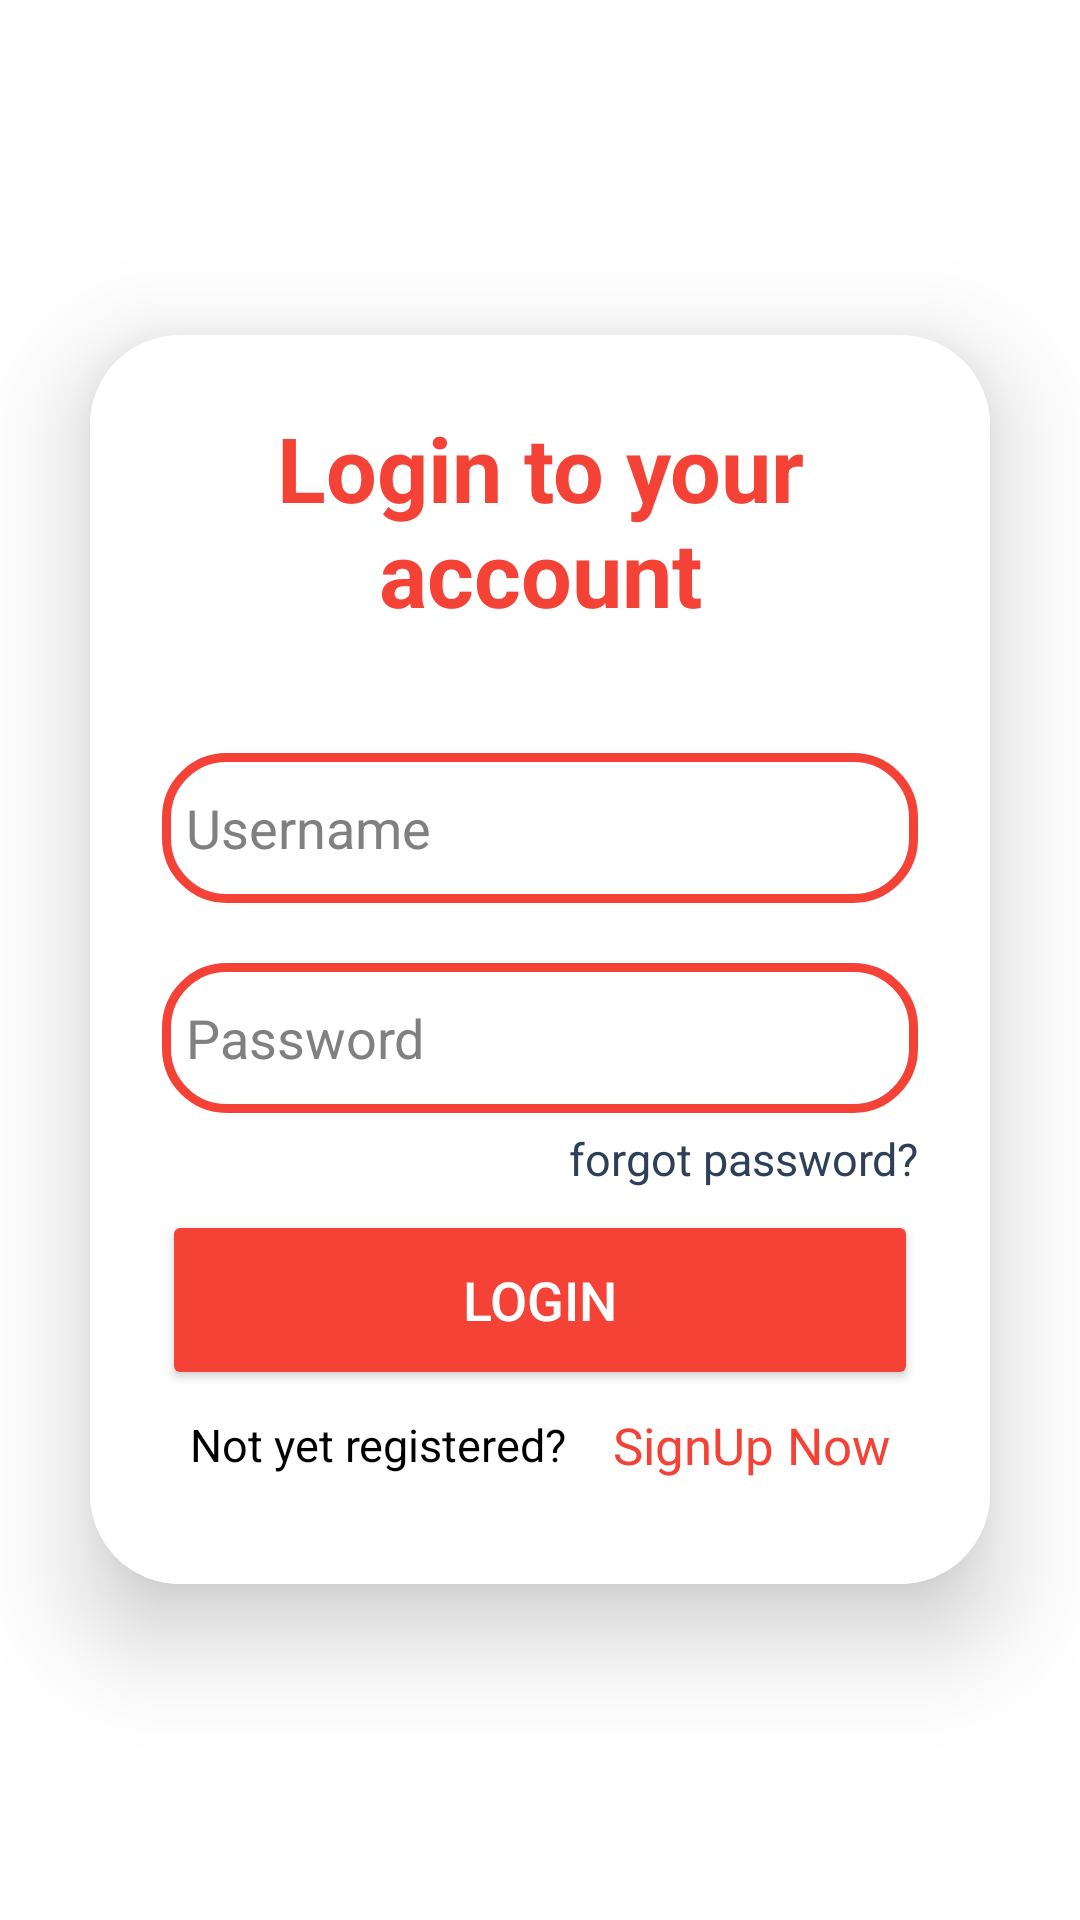

Write the Android layout XML for this screen, with the resource values it uses.
<!-- AndroidManifest.xml: application theme Theme.FoodOrderingApp -->
<!-- res/layout/login.xml -->
<?xml version="1.0" encoding="utf-8"?>
<RelativeLayout xmlns:android="http://schemas.android.com/apk/res/android"
    xmlns:app="http://schemas.android.com/apk/res-auto"
    xmlns:tools="http://schemas.android.com/tools"
    android:layout_width="match_parent"
    android:layout_height="match_parent">

    <LinearLayout
        android:layout_width="match_parent"
        android:layout_height="match_parent"
        android:background="@drawable/intro_pic"
        android:gravity="center"
        android:orientation="vertical"
        tools:context=".MainActivity">

        <androidx.cardview.widget.CardView
            android:layout_width="match_parent"
            android:layout_height="wrap_content"
            android:layout_margin="30dp"
            android:background="@drawable/custom_edittext"
            app:cardCornerRadius="30dp"
            app:cardElevation="20dp">

            <LinearLayout
                android:layout_width="match_parent"
                android:layout_height="wrap_content"
                android:layout_gravity="center_horizontal"
                android:orientation="vertical"
                android:padding="24dp"
                android:background="@color/white">


                <TextView
                    android:id="@+id/loginText"
                    android:layout_width="match_parent"
                    android:layout_height="wrap_content"
                    android:text="@string/login_to_your_account"
                    android:textAlignment="center"
                    android:textColor="@color/red"
                    android:textSize="30sp"
                    android:textStyle="bold" />

                <EditText
                    android:id="@+id/username"
                    android:layout_width="match_parent"
                    android:layout_height="50dp"
                    android:layout_marginTop="40dp"
                    android:background="@drawable/custom_edittext"
                    android:drawableLeft="@drawable/icons8_person"
                    android:drawablePadding="8dp"
                    android:hint="@string/username"
                    android:padding="8dp"
                    android:textColor="@color/black"
                    android:textColorHint="@color/gray"
                    android:textColorHighlight="@color/cardview_dark_background" />

                <EditText
                    android:id="@+id/password"
                    android:layout_width="match_parent"
                    android:layout_height="50dp"
                    android:layout_marginTop="20dp"
                    android:background="@drawable/custom_edittext"
                    android:drawableLeft="@drawable/icons8_lock"
                    android:drawablePadding="8dp"
                    android:hint="@string/password"
                    android:inputType="textPassword"
                    android:padding="8dp"
                    android:textColor="@color/black"
                    android:textColorHint="@color/gray"
                    android:textColorHighlight="@color/cardview_dark_background" />
                <TextView
                    android:id="@+id/Forgottext"
                    android:layout_width="match_parent"
                    android:layout_height="wrap_content"
                    android:text="@string/forgot_password"
                    android:textColorHint="@color/blue_grey"
                    android:textAlignment="textEnd"
                    android:paddingVertical="5dp"
                    android:textColor="@color/blue_grey"
                    android:textSize="15sp" />

                <Button
                    android:id="@+id/loginButton"
                    android:layout_width="match_parent"
                    android:layout_height="60dp"
                    android:layout_marginTop="2dp"
                    android:backgroundTint="@color/red"
                    android:textColor="@color/white"
                    android:text="@string/login"
                    android:textSize="18sp"
                    app:cornerRadius="20dp" />

                <LinearLayout
                    android:layout_width="match_parent"
                    android:layout_height="match_parent"
                    android:gravity="center"
                    android:orientation="horizontal">

                    <TextView
                        android:id="@+id/signupText"
                        android:layout_width="wrap_content"
                        android:layout_height="wrap_content"
                        android:layout_marginBottom="2dp"
                        android:padding="8dp"
                        android:text="@string/not_yet_registered"
                        android:textAlignment="center"
                        android:textColor="@color/black"
                        android:textSize="15sp" />

                    <TextView
                        android:id="@+id/signupbotton"
                        android:layout_width="wrap_content"
                        android:layout_height="wrap_content"
                        android:layout_marginBottom="2dp"
                        android:padding="8dp"
                        android:text="@string/signup_now"
                        android:textAlignment="center"
                        android:textColor="@color/red"
                        android:textSize="17sp" />
                </LinearLayout>
            </LinearLayout>

        </androidx.cardview.widget.CardView>


    </LinearLayout>
</RelativeLayout>
<!-- resources referenced by this layout -->
<resources>
  <color name="black">#FF000000</color>
  <color name="blue_grey">#2E4058</color>
  <color name="gray">#808080</color>
  <color name="red">#F44336</color>
  <color name="white">#FFFFFFFF</color>
  <!-- drawable custom_edittext (drawable) -->
  <?xml version="1.0" encoding="utf-8"?>
  <shape xmlns:android="http://schemas.android.com/apk/res/android"
      android:shape="rectangle">
      <stroke
          android:width="3dp"
          android:color="@color/red"/>
      <corners
          android:radius="20dp"/>
  </shape>
  <string name="forgot_password">forgot password?</string>
  <string name="login">Login</string>
  <string name="login_to_your_account">Login to your account</string>
  <string name="not_yet_registered">Not yet registered?</string>
  <string name="password">Password</string>
  <string name="signup_now">SignUp Now</string>
  <string name="username">Username</string>
  <style name="Theme.FoodOrderingApp" parent="Base.Theme.FoodOrderingApp" />
  <style name="Base.Theme.FoodOrderingApp" parent="Theme.Material3.DayNight.NoActionBar">
          
          <item name="android:windowBackground">@color/white</item> 
          <item name="android:statusBarColor">@android:color/transparent</item>
      </style>
</resources>
